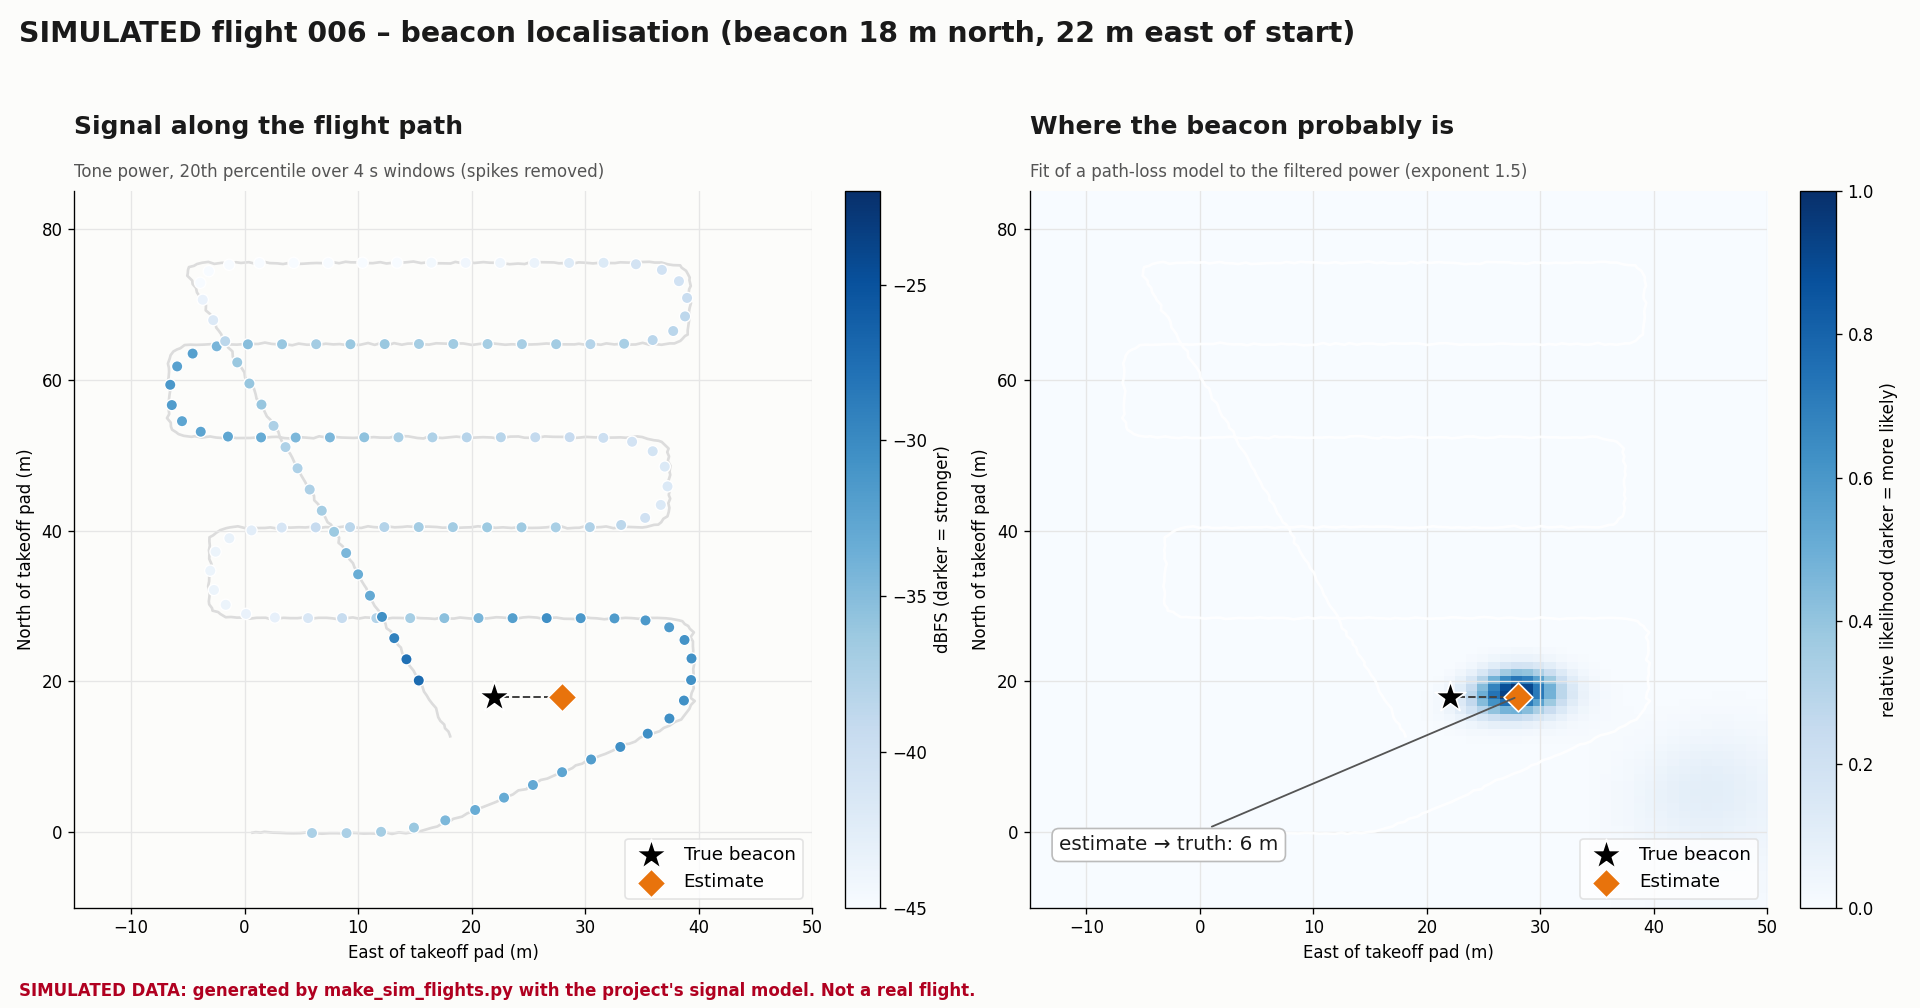

Source data for this figure (header and first rows):
t_s, n_m, e_m, d_m, power_dbfs, mode, armed, true_dist_m, true_dbfs
0.00, -0.04, 0.70, -5.00, -32.45, AUTO, 1, 28.36, -33.31
0.20, 0.04, 0.99, -5.00, -33.29, AUTO, 1, 28.09, -33.24
0.40, -0.03, 1.41, -5.00, -34.65, AUTO, 1, 27.82, -33.18
0.60, 0.08, 1.75, -5.00, -34.29, AUTO, 1, 27.50, -33.11
0.80, -0.04, 2.48, -5.00, -36.50, AUTO, 1, 27.05, -33.00
1.00, -0.06, 3.15, -5.00, -32.31, AUTO, 1, 26.58, -32.88
1.20, -0.11, 3.68, -5.00, -40.30, AUTO, 1, 26.24, -32.80
1.40, -0.12, 4.27, -5.00, -35.60, AUTO, 1, 25.84, -32.70
1.60, -0.10, 4.95, -5.00, -37.26, AUTO, 1, 25.37, -32.58
1.80, -0.01, 5.51, -5.00, -30.07, AUTO, 1, 24.93, -32.47
2.00, -0.11, 6.20, -5.00, -35.69, AUTO, 1, 24.54, -32.36
2.20, -0.18, 6.82, -5.00, -36.76, AUTO, 1, 24.21, -32.27
2.40, -0.11, 7.46, -5.00, -38.16, AUTO, 1, 23.76, -32.15
2.60, -0.11, 8.11, -5.00, -34.42, AUTO, 1, 23.36, -32.04
2.80, -0.14, 8.71, -5.00, -35.54, AUTO, 1, 23.04, -31.95
3.00, -0.06, 9.28, -5.00, -37.53, AUTO, 1, 22.65, -31.84
3.20, -0.09, 9.83, -5.00, -37.49, AUTO, 1, 22.37, -31.76
3.40, -0.16, 10.50, -5.00, -35.39, AUTO, 1, 22.07, -31.67
3.60, -0.14, 11.07, -5.00, -34.05, AUTO, 1, 21.76, -31.58
3.80, -0.19, 11.91, -5.00, -36.88, AUTO, 1, 21.39, -31.47
4.00, -0.03, 12.50, -5.00, -35.94, AUTO, 1, 20.99, -31.34
4.20, -0.21, 12.99, -5.00, -36.89, AUTO, 1, 20.92, -31.32
4.40, -0.00, 13.60, -5.00, -34.42, AUTO, 1, 20.48, -31.19
4.60, -0.12, 14.21, -5.00, -29.80, AUTO, 1, 20.35, -31.14
4.80, 0.07, 14.90, -5.00, -33.60, AUTO, 1, 19.92, -31.01
5.00, 0.13, 15.41, -5.00, -19.72, AUTO, 1, 19.69, -30.93
5.20, 0.40, 16.04, -5.00, -32.95, AUTO, 1, 19.24, -30.78
5.40, 0.60, 16.48, -5.00, -33.23, AUTO, 1, 18.92, -30.67
5.60, 0.78, 16.98, -5.00, -35.12, AUTO, 1, 18.62, -30.56
5.80, 1.23, 17.45, -5.00, -32.44, AUTO, 1, 18.08, -30.37
6.00, 1.39, 18.01, -5.00, -31.67, AUTO, 1, 17.80, -30.27
6.20, 1.80, 18.38, -5.00, -32.59, AUTO, 1, 17.34, -30.10
6.40, 2.09, 19.16, -5.00, -32.61, AUTO, 1, 16.92, -29.94
6.60, 2.53, 19.63, -5.00, -29.80, AUTO, 1, 16.43, -29.75
6.80, 2.73, 20.04, -5.00, -33.18, AUTO, 1, 16.19, -29.65
7.00, 3.02, 20.43, -5.00, -30.25, AUTO, 1, 15.87, -29.52
7.20, 3.40, 21.07, -5.00, -34.90, AUTO, 1, 15.46, -29.35
7.40, 3.67, 21.55, -5.00, -31.11, AUTO, 1, 15.18, -29.24
7.60, 4.03, 22.15, -5.00, -31.07, AUTO, 1, 14.83, -29.08
7.80, 4.38, 22.62, -5.00, -31.48, AUTO, 1, 14.52, -28.95
8.00, 4.74, 23.16, -5.00, -32.33, AUTO, 1, 14.22, -28.81
8.20, 5.03, 23.64, -5.00, -31.70, AUTO, 1, 14.00, -28.71
8.40, 5.57, 24.12, -5.00, -35.22, AUTO, 1, 13.57, -28.50
8.60, 5.73, 24.82, -5.00, -33.67, AUTO, 1, 13.55, -28.49
8.80, 6.13, 25.07, -5.00, -31.78, AUTO, 1, 13.24, -28.34
9.00, 6.41, 25.53, -5.00, -32.50, AUTO, 1, 13.10, -28.28
9.20, 6.94, 26.09, -5.00, -28.93, AUTO, 1, 12.80, -28.13
9.40, 7.13, 26.67, -5.00, -30.38, AUTO, 1, 12.84, -28.14
9.60, 7.51, 27.23, -5.00, -33.43, AUTO, 1, 12.74, -28.09
9.80, 7.84, 27.72, -5.00, -32.82, AUTO, 1, 12.69, -28.06
10.00, 8.06, 28.19, -5.00, -29.80, AUTO, 1, 12.74, -28.09
10.20, 8.53, 28.88, -5.00, -28.67, AUTO, 1, 12.73, -28.09
10.40, 8.88, 29.17, -5.00, -29.15, AUTO, 1, 12.63, -28.04
10.60, 9.12, 29.76, -5.00, -32.20, AUTO, 1, 12.81, -28.13
10.80, 9.54, 30.17, -5.00, -27.02, AUTO, 1, 12.78, -28.11
11.00, 9.85, 30.86, -5.00, -31.64, AUTO, 1, 13.03, -28.24
11.20, 10.14, 31.27, -5.00, -30.42, AUTO, 1, 13.14, -28.30
11.40, 10.39, 31.75, -5.00, -26.39, AUTO, 1, 13.34, -28.39
11.60, 10.80, 32.37, -5.00, -29.24, AUTO, 1, 13.58, -28.51
11.80, 11.21, 32.92, -5.00, -29.46, AUTO, 1, 13.80, -28.61
... 585 more rows
